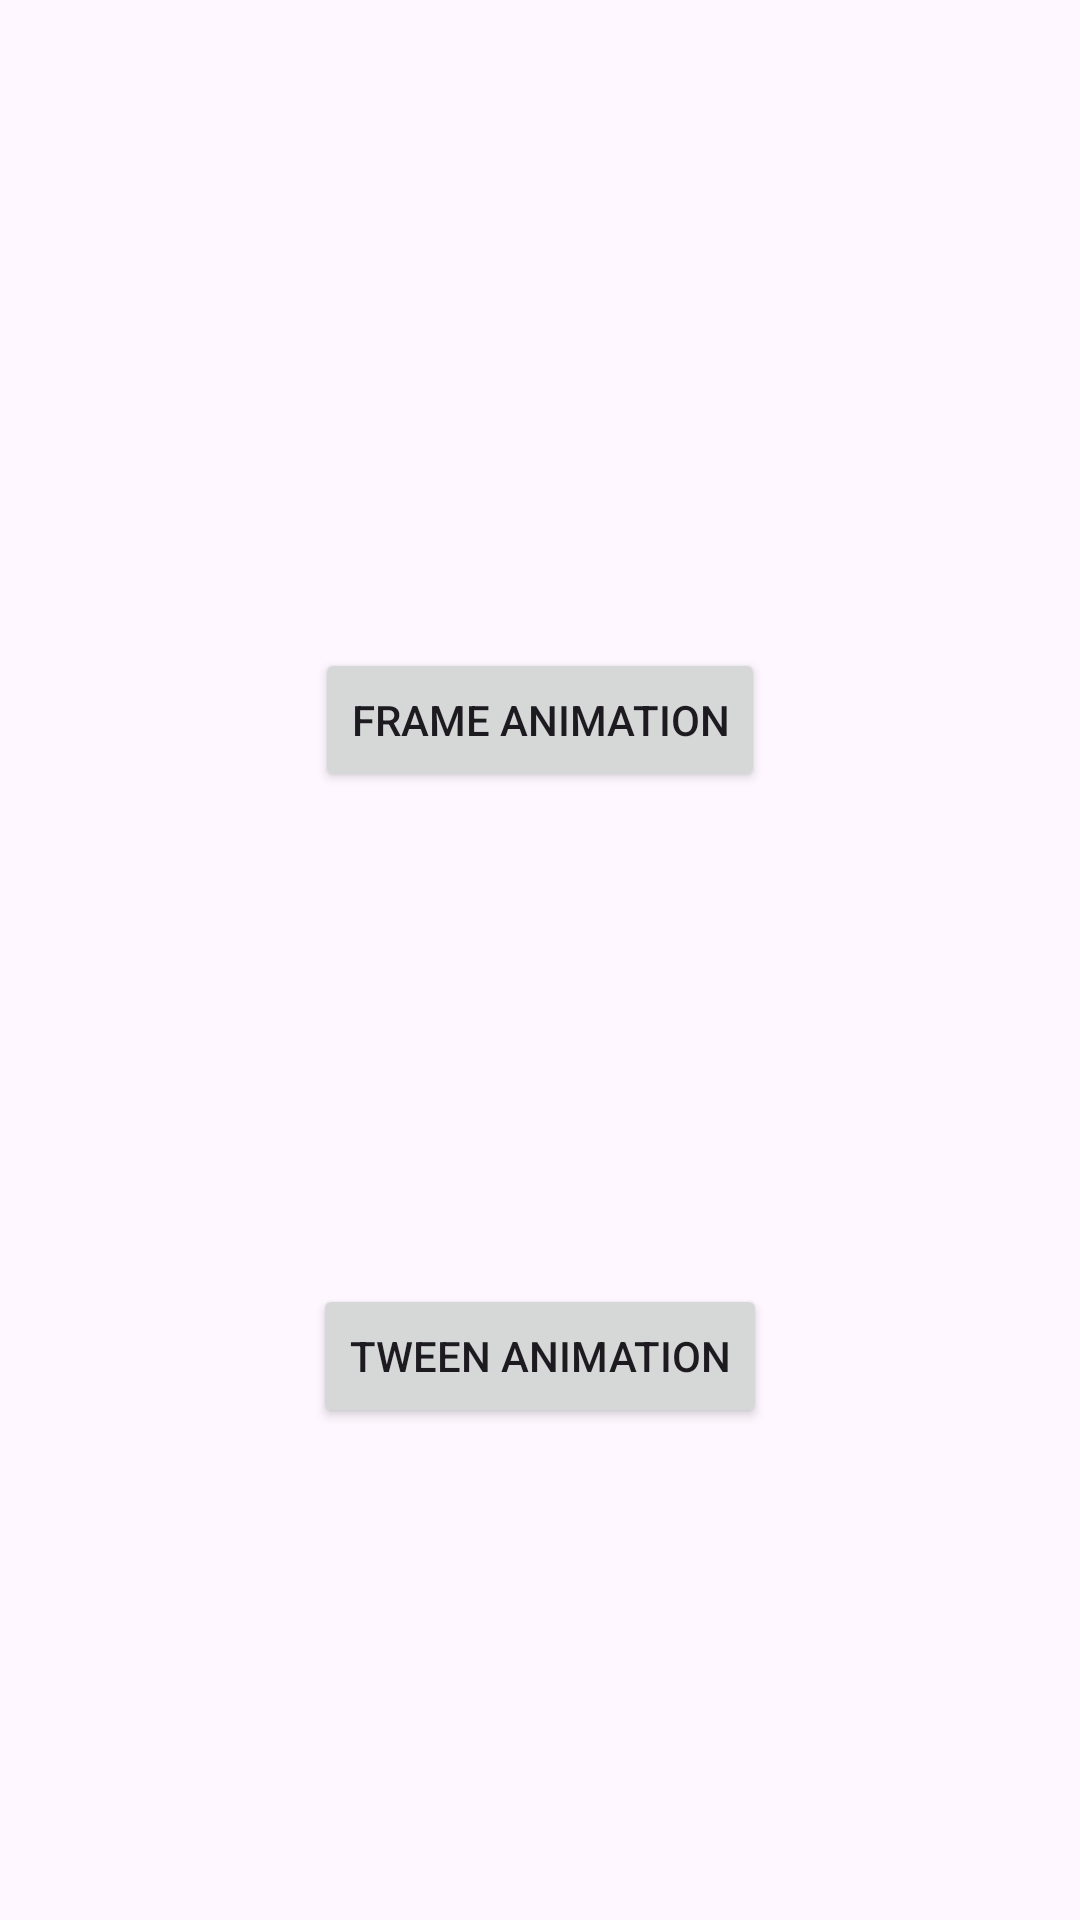

Android layout source for this screen:
<!-- AndroidManifest.xml: application theme Theme.Animation_Fir -->
<!-- res/layout/activity_main.xml -->
<?xml version="1.0" encoding="utf-8"?>
<androidx.constraintlayout.widget.ConstraintLayout xmlns:android="http://schemas.android.com/apk/res/android"
    xmlns:app="http://schemas.android.com/apk/res-auto"
    xmlns:tools="http://schemas.android.com/tools"
    android:id="@+id/main"
    android:layout_width="match_parent"
    android:layout_height="match_parent"
    tools:context=".MainActivity">

    <Button
        android:id="@+id/button"
        android:layout_width="wrap_content"
        android:layout_height="wrap_content"
        android:layout_marginTop="216dp"
        android:onClick="openFrameAnimation"
        android:text="Frame animation"
        app:layout_constraintEnd_toEndOf="parent"
        app:layout_constraintStart_toStartOf="parent"
        app:layout_constraintTop_toTopOf="parent" />

    <Button
        android:id="@+id/button2"
        android:layout_width="wrap_content"
        android:layout_height="wrap_content"
        android:onClick="openTweenAnimation"
        android:text="Tween Animation"
        app:layout_constraintBottom_toBottomOf="parent"
        app:layout_constraintEnd_toEndOf="parent"
        app:layout_constraintStart_toStartOf="parent"
        app:layout_constraintTop_toBottomOf="@+id/button" />
</androidx.constraintlayout.widget.ConstraintLayout>
<!-- resources referenced by this layout -->
<resources>
  <style name="Theme.Animation_Fir" parent="Base.Theme.Animation_Fir" />
  <style name="Base.Theme.Animation_Fir" parent="Theme.Material3.DayNight.NoActionBar">
          
          
      </style>
</resources>
